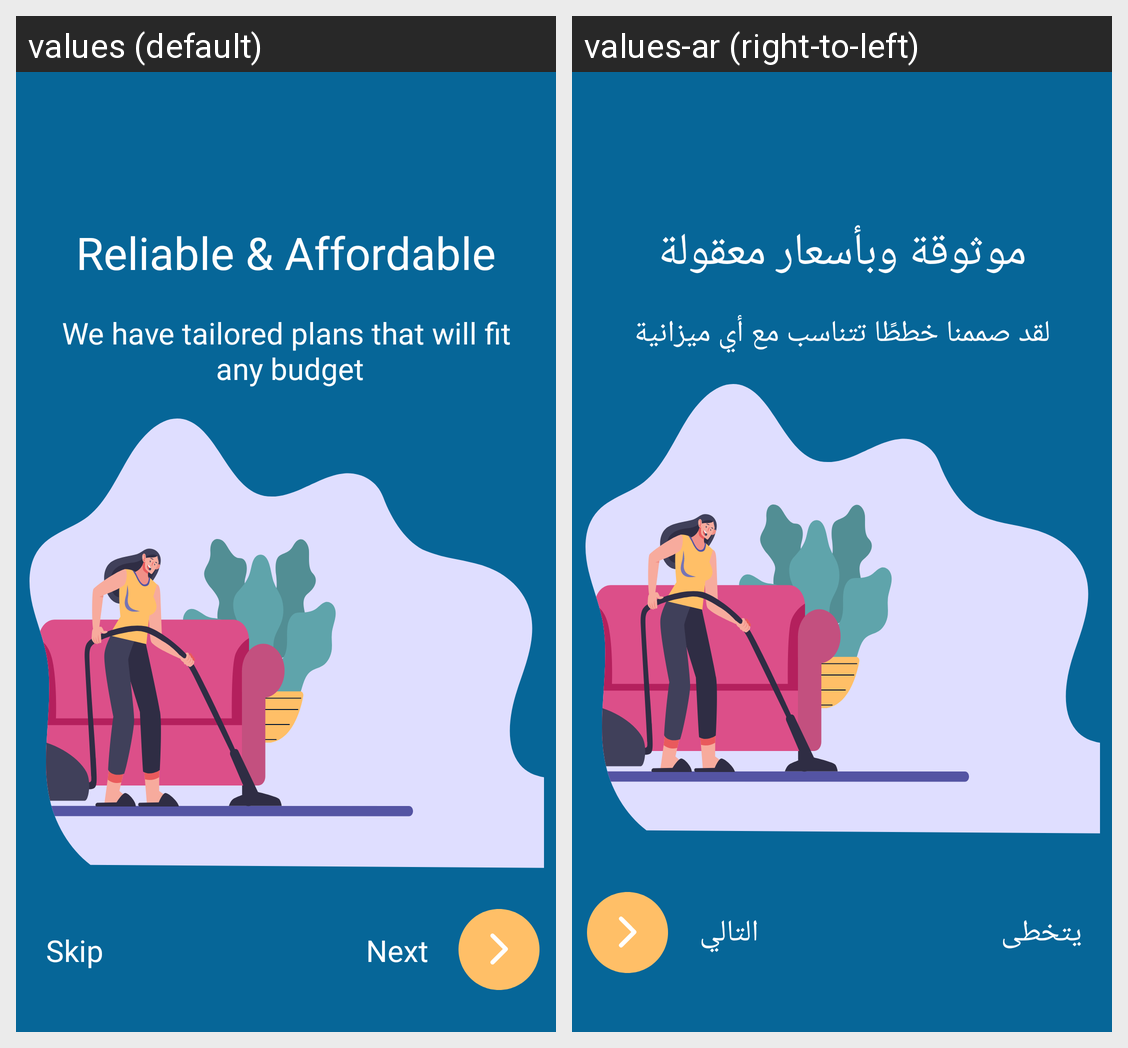

The same Android screen rendered under two of its app's locales, left to right. List the strings drawn on it with the default value and each locale's translation.
Android screen res/layout/activity_on_board_screen.xml rendered under 2 locales, left to right: values (default), values-ar (right-to-left). Device: Nexus 5 (rendered at 1080×1920; each locale shown at half size, 540×960, under a caption strip naming it); theme Theme.GulfLamar.
Strings drawn on this screen, with the default value and each locale's value (text and hints the layout hard-codes, and strings that could not be matched under every locale, appear in the picture but are not listed):

reliable
  values: Reliable & Affordable
  values-ar: موثوقة وبأسعار معقولة

we_have_tai
  values: We have tailored plans that will fit
       any budget
  values-ar: لقد صممنا خططًا تتناسب مع أي ميزانية

skip
  values: Skip
  values-ar: يتخطى

next
  values: Next
  values-ar: التالي
